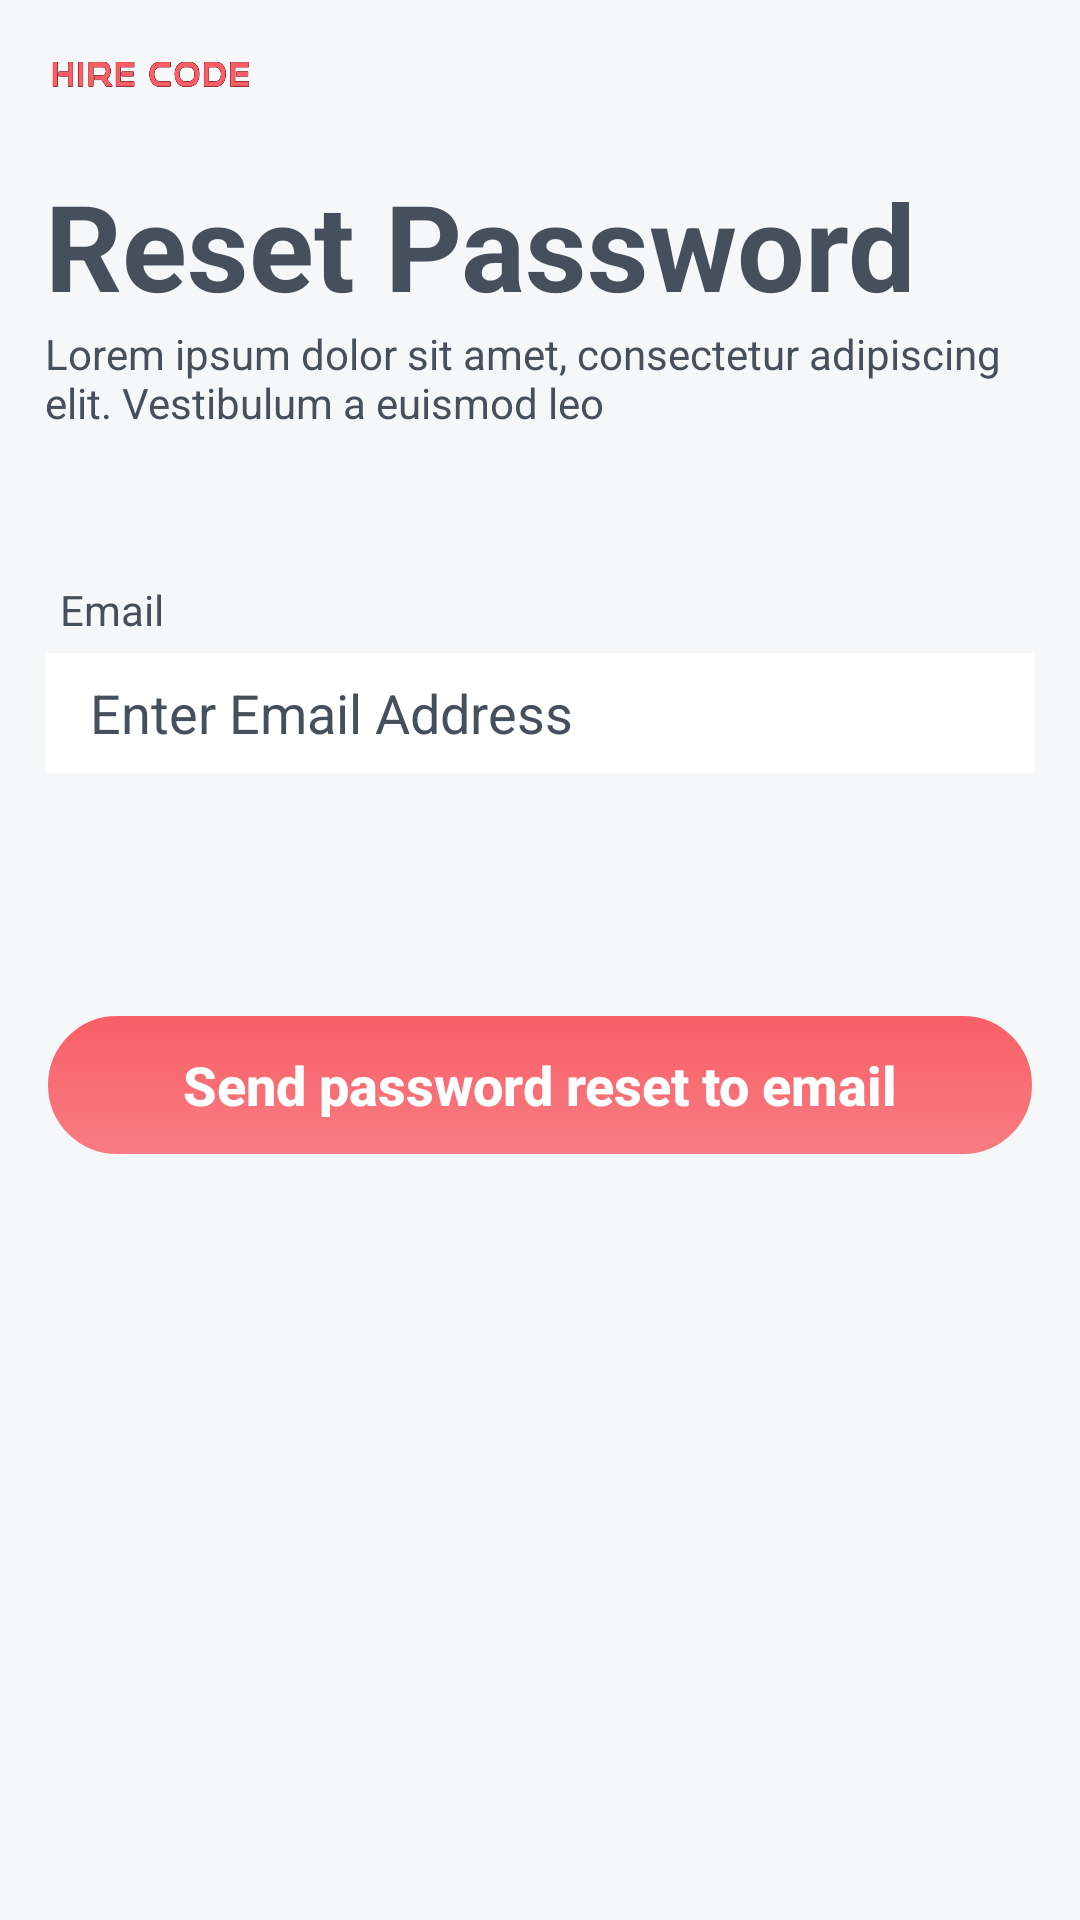

This screen was rendered from an Android layout file. Write that file and the resources it references.
<!-- AndroidManifest.xml: activity theme Basic -->
<!-- res/layout/activity_reset_password.xml -->
<?xml version="1.0" encoding="utf-8"?>
<androidx.constraintlayout.widget.ConstraintLayout xmlns:android="http://schemas.android.com/apk/res/android"
    xmlns:app="http://schemas.android.com/apk/res-auto"
    xmlns:tools="http://schemas.android.com/tools"
    android:layout_width="match_parent"
    android:layout_height="match_parent"
    android:background="@color/grey"
    android:padding="15dp"
    tools:context=".reset_password.ResetPasswordActivity">

    <ImageView
        android:id="@+id/iv_logo"
        android:layout_width="70dp"
        android:layout_height="20dp"
        android:src="@drawable/logohorizontalnew"
        app:layout_constraintTop_toTopOf="parent"
        app:layout_constraintLeft_toLeftOf="parent"
        />

    <TextView
        android:id="@+id/tv_title"
        android:layout_width="wrap_content"
        android:layout_height="wrap_content"
        android:layout_marginTop="20dp"
        android:text="@string/reset_password"
        android:textSize="40sp"
        android:textColor="@color/navy"
        android:textStyle="bold"
        app:layout_constraintLeft_toLeftOf="parent"
        app:layout_constraintTop_toBottomOf="@id/iv_logo" />

    <TextView
        android:id="@+id/tv_desc"
        android:text="@string/lorem_long"
        android:textColor="@color/navy"
        android:layout_width="wrap_content"
        android:layout_height="wrap_content"
        app:layout_constraintTop_toBottomOf="@+id/tv_title"
        app:layout_constraintLeft_toLeftOf="parent" />

    <TextView
        android:id="@+id/tv_email"
        android:text="@string/email"
        android:textColor="@color/navy"
        android:layout_width="wrap_content"
        android:layout_height="wrap_content"
        app:layout_constraintTop_toBottomOf="@+id/tv_desc"
        app:layout_constraintLeft_toLeftOf="@id/et_email"
        android:layout_marginTop="50dp"
        android:layout_marginStart="5dp"
        />

    <EditText
        android:id="@+id/et_email"
        android:hint="@string/enter_email_address"
        android:inputType="textEmailAddress"
        android:textColorHint="@color/navy"
        android:paddingStart="15dp"
        android:layout_width="match_parent"
        android:layout_height="40dp"
        app:layout_constraintTop_toBottomOf="@id/tv_email"
        app:layout_constraintLeft_toLeftOf="parent"
        android:background="#fff"
        android:layout_marginTop="5dp" />

    <Button
        android:id="@+id/btn_reset_password"
        android:background="@drawable/radiusbutton"
        android:text="@string/send_password_reset_to_email"
        android:textAllCaps="false"
        android:textStyle="bold"
        android:textSize="18sp"
        android:textColor="#fff"
        android:layout_width="match_parent"
        android:layout_height="wrap_content"
        app:layout_constraintTop_toBottomOf="@id/et_email"
        app:layout_constraintLeft_toLeftOf="parent"
        android:layout_marginTop="80dp"
        />

</androidx.constraintlayout.widget.ConstraintLayout>
<!-- resources referenced by this layout -->
<resources>
  <color name="grey">#F6F7F8</color>
  <color name="navy">#46505C</color>
  <!-- drawable logohorizontalnew: png bitmap (drawable, 10243 bytes) -->
  <!-- drawable radiusbutton (drawable) -->
  <?xml version="1.0" encoding="utf-8"?>
  <selector xmlns:android="http://schemas.android.com/apk/res/android">
  
      <item android:state_pressed="true" >
          <shape android:shape="rectangle"  >
              <corners android:radius="100dip" />
              <stroke android:width="1dip" android:color="@color/grey" />
              <gradient android:angle="-90" android:startColor="@color/pinkdark" android:endColor="@color/pinkdark"  />
          </shape>
      </item>
      <item android:state_focused="true">
          <shape android:shape="rectangle"  >
              <corners android:radius="100dip" />
              <stroke android:width="1dip" android:color="@color/pinkPasta" />
              <solid android:color="@color/pinkPasta"/>
          </shape>
      </item>
      <item >
          <shape android:shape="rectangle"  >
              <corners android:radius="100dip" />
              <stroke android:width="1dip" android:color="@color/grey" />
              <gradient android:angle="-90" android:startColor="#F95E66" android:endColor="#CCF95E66" />
          </shape>
      </item>
  
  </selector>
  <string name="email">Email</string>
  <string name="enter_email_address">Enter Email Address</string>
  <string name="lorem_long">Lorem ipsum dolor sit amet, consectetur adipiscing elit. Vestibulum a euismod leo</string>
  <string name="reset_password">Reset Password</string>
  <string name="send_password_reset_to_email">Send password reset to email</string>
  <style name="Basic" parent="Theme.AppCompat.Light.NoActionBar">
          
          <item name="colorPrimary">@color/pinkPasta</item>
          <item name="colorPrimaryDark">@color/pinkdark</item>
          <item name="colorAccent">@color/pinkPasta</item>
      </style>
  <color name="pinkdark">#CF323B</color>
  <color name="pinkPasta">#F95E66</color>
</resources>
